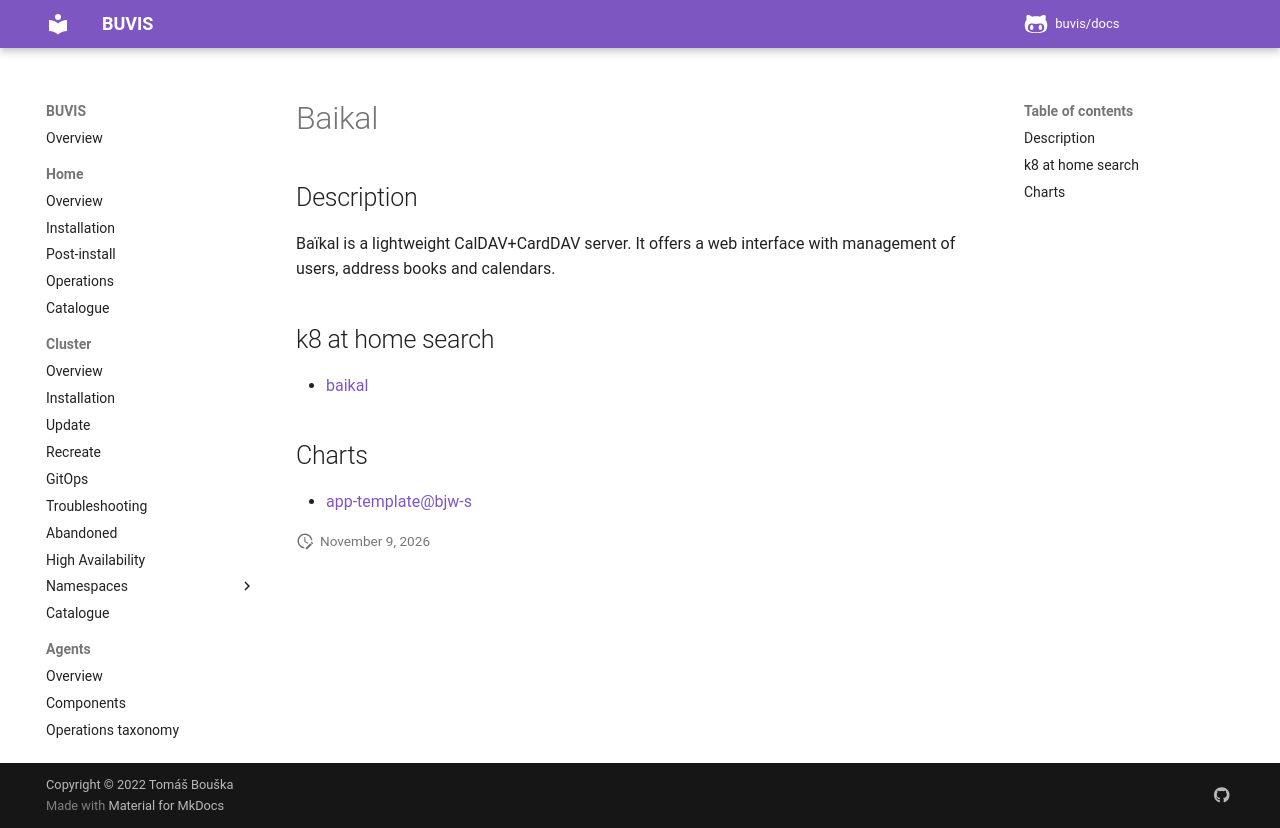

repository: buvis/docs · page: cluster/catalogue/baikal/index.html · generator: mkdocs

# Baikal

## Description

Baïkal is a lightweight CalDAV+CardDAV server. It offers a web interface with management of users, address books and calendars.

## k8 at home search

- [baikal](https://nanne.dev/k8s-at-home-search/#/baikal)

## Charts

- [app-template@bjw-s](https://bjw-s.github.io/helm-charts/)
